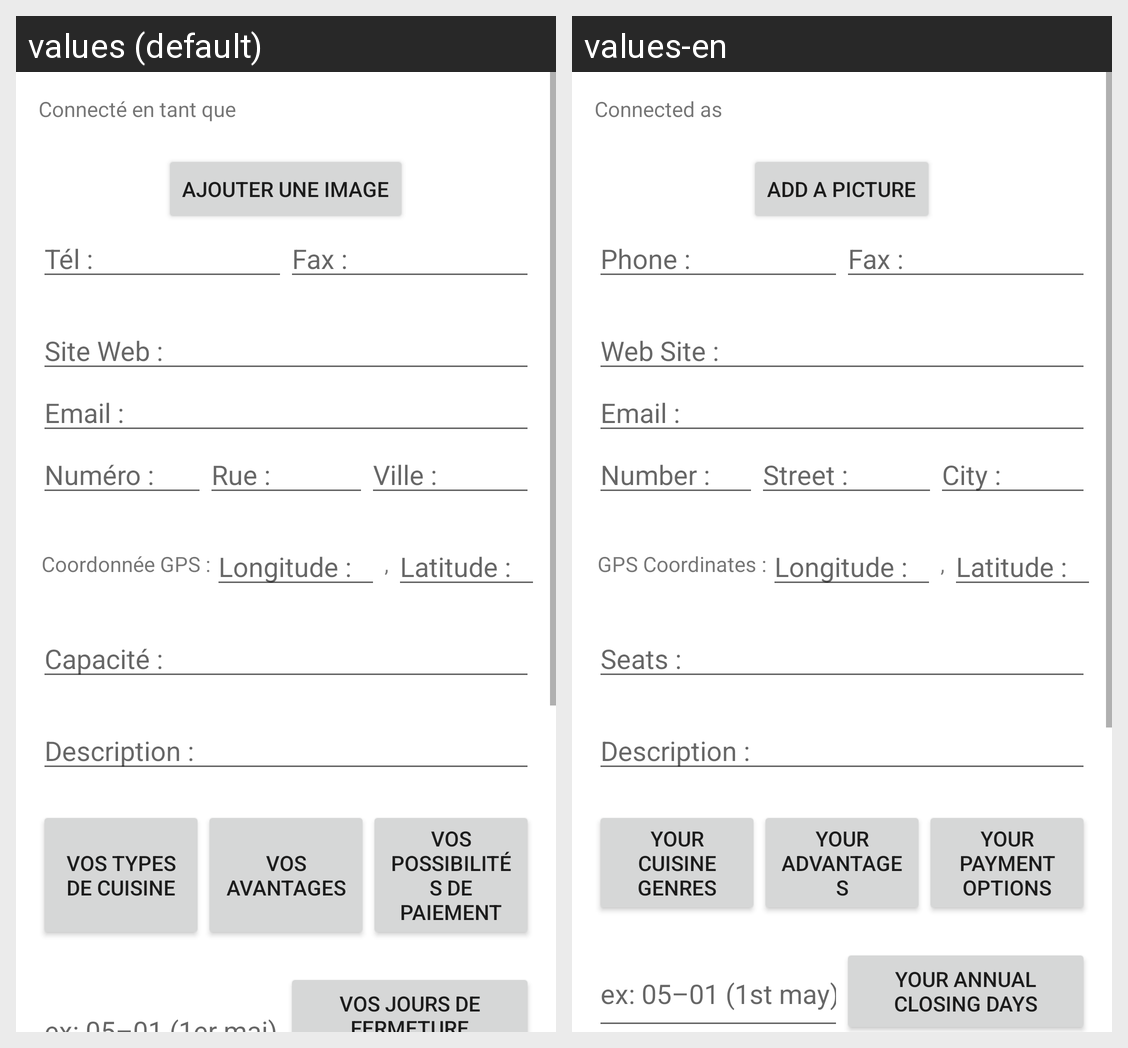

Locale-by-locale string values for the Android screen shown in this grid:
Android screen res/layout/activity_profil_restaurant.xml rendered under 2 locales, left to right: values (default), values-en. Device: Nexus 5 (rendered at 1080×1920; each locale shown at half size, 540×960, under a caption strip naming it); theme AppTheme.
Strings drawn on this screen, with the default value and each locale's value (text and hints the layout hard-codes, and strings that could not be matched under every locale, appear in the picture but are not listed):

profil_restaurant_mail
  values: Connecté en tant que
  values-en: Connected as

profil_restaurant_add_image
  values: Ajouter une image
  values-en: Add a picture

profil_restaurant_tel
  values: Tél :
  values-en: Phone :

profil_restaurant_fax
  values: Fax :
  values-en: Fax :

profil_restaurant_web
  values: Site Web :
  values-en: Web Site :

profil_restaurant_mail_public
  values: Email :
  values-en: Email :

numero
  values: Numéro :
  values-en: Number :

rue
  values: Rue :
  values-en: Street :

ville
  values: Ville :
  values-en: City :

gps
  values: Coordonnée GPS :
  values-en: GPS Coordinates :

gps_longitude
  values: Longitude :
  values-en: Longitude :

gps2
  values: ,
  values-en: ,

gps_latitude
  values: Latitude :
  values-en: Latitude :

profil_restaurant_capacite
  values: Capacité :
  values-en: Seats :

profil_restaurant_description
  values: Description :
  values-en: Description :

profil_restaurant_cooks_button
  values: Vos types de cuisine
  values-en: Your cuisine genres

profil_restaurant_advantages_button
  values: Vos avantages
  values-en: Your advantages

profil_restaurant_payments_button
  values: Vos possibilités de paiement
  values-en: Your payment options

profil_restaurant_closing_edit
  values: ex: 05–01 (1er mai)
  values-en: ex: 05–01 (1st may)

profil_restaurant_closing_button
  values: Vos jours de fermeture annuelle
  values-en: Your annual closing days
